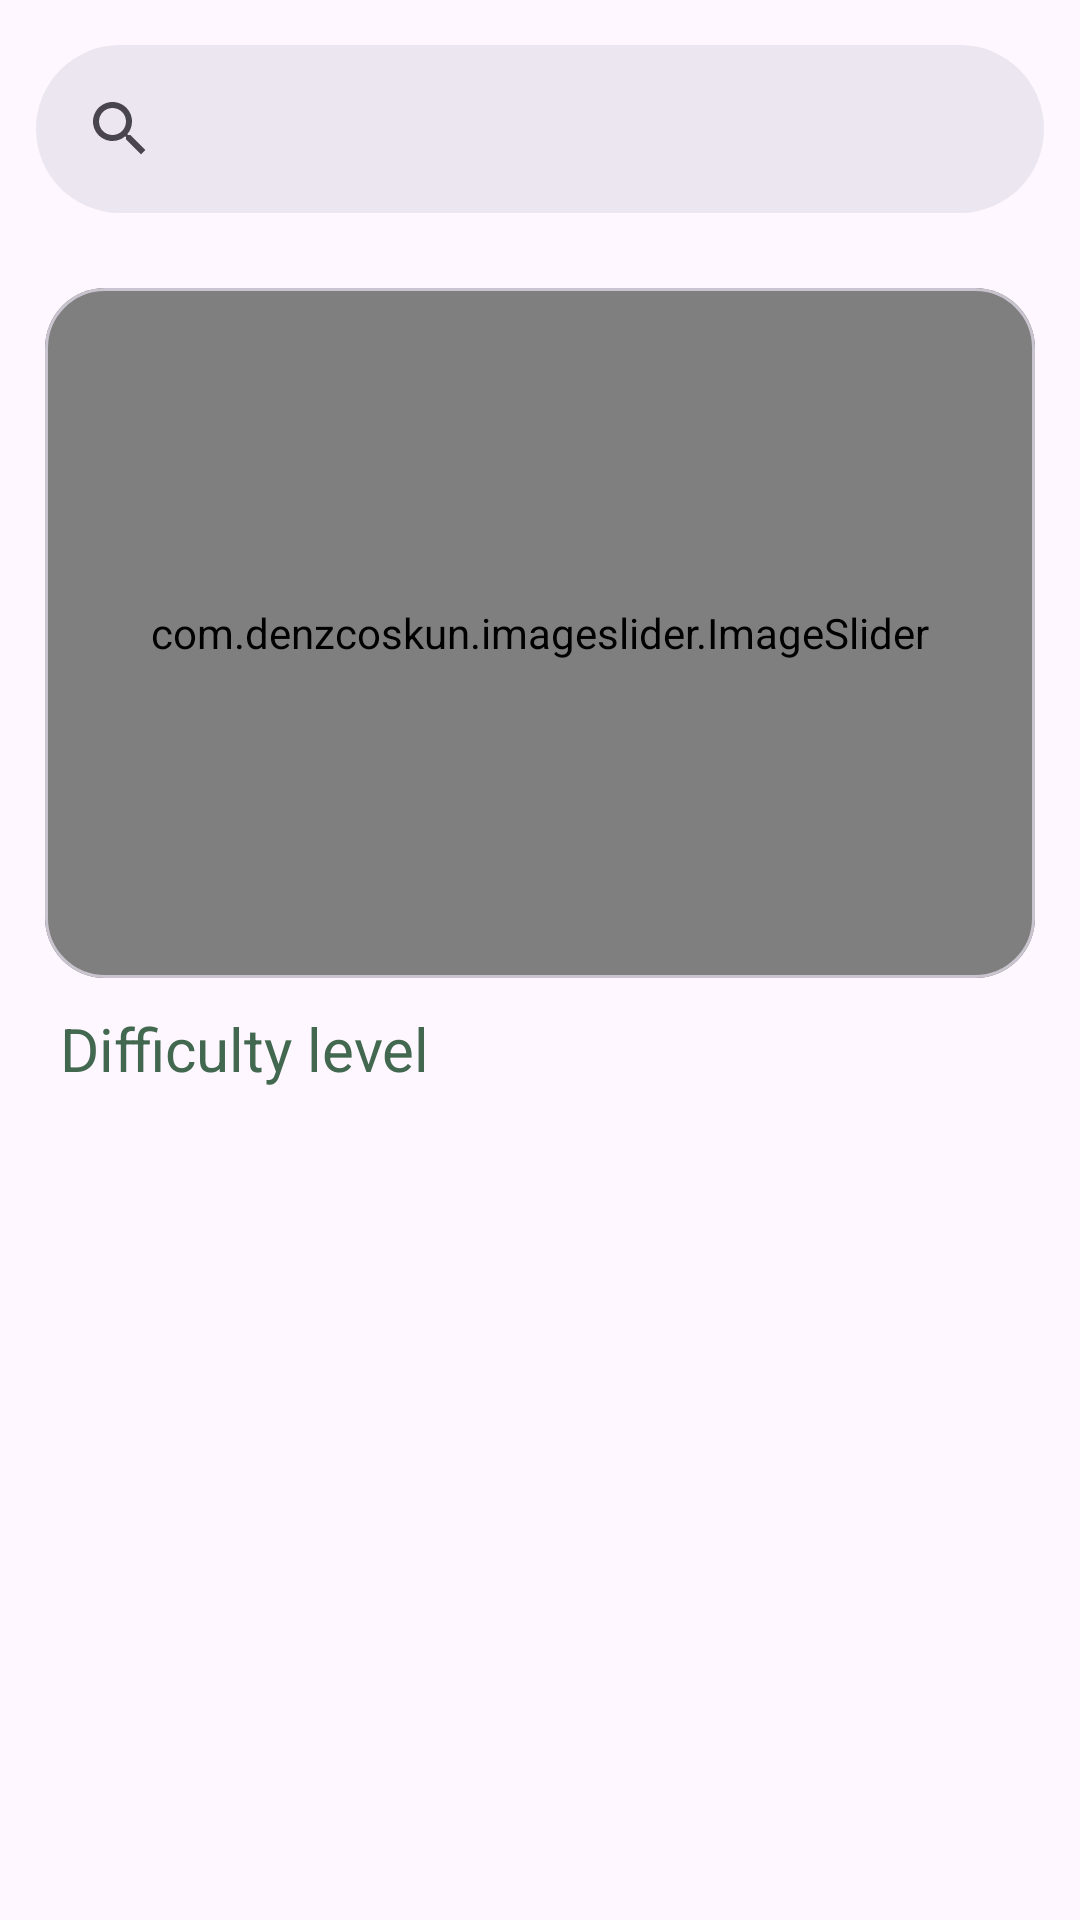

Android layout source for this screen:
<!-- AndroidManifest.xml: application theme Theme.YOGIFY -->
<!-- res/layout/fragment_user_home.xml -->
<?xml version="1.0" encoding="utf-8"?>
<androidx.constraintlayout.widget.ConstraintLayout xmlns:android="http://schemas.android.com/apk/res/android"
    xmlns:tools="http://schemas.android.com/tools"
    android:layout_width="match_parent"
    android:layout_height="match_parent"
    xmlns:app="http://schemas.android.com/apk/res-auto"
    tools:context=".customer.UserHomeFragment">
    <ScrollView
        android:layout_width="match_parent"
        android:layout_height="match_parent"
        app:layout_constraintBottom_toBottomOf="parent"
        app:layout_constraintEnd_toEndOf="parent"
        app:layout_constraintStart_toStartOf="parent"
        app:layout_constraintTop_toTopOf="parent">

        <LinearLayout
            android:layout_width="match_parent"
            android:layout_height="wrap_content"
            android:orientation="vertical">


            <com.google.android.material.search.SearchBar
                android:id="@+id/search_bar"
                android:layout_width="match_parent"
                android:layout_height="wrap_content"
                android:layout_marginHorizontal="12dp"
                android:layout_marginVertical="15dp">

                <androidx.appcompat.widget.SearchView
                    android:id="@+id/search_view"
                    android:layout_width="match_parent"
                    android:layout_height="wrap_content"
                    android:background="@drawable/btn_border"
                    app:layout_constraintEnd_toEndOf="parent"
                    app:layout_constraintStart_toStartOf="parent"
                    app:layout_constraintTop_toTopOf="parent" />

            </com.google.android.material.search.SearchBar>

            <com.google.android.material.card.MaterialCardView
                android:id="@+id/cardView2"
                android:layout_width="match_parent"
                android:layout_height="230dp"
                android:layout_marginHorizontal="15dp"
                android:layout_marginVertical="10dp"
                android:elevation="8dp"
                app:cardCornerRadius="20dp"
                tools:ignore="NotSibling">

                <com.denzcoskun.imageslider.ImageSlider
                    android:id="@+id/image_slider"
                    android:layout_width="match_parent"
                    android:layout_height="match_parent"
                    app:iss_auto_cycle="true"
                    app:iss_delay="1000"
                    app:iss_period="1000"
                    app:iss_text_align="CENTER" />


            </com.google.android.material.card.MaterialCardView>

            <TextView
                android:id="@+id/tv1"
                style="@style/textColor"
                android:layout_width="wrap_content"
                android:layout_height="wrap_content"
                android:layout_marginHorizontal="20dp"
                android:text="@string/ExerciseDifficultyLevel"
                android:textSize="20sp" />



            <androidx.recyclerview.widget.RecyclerView
                android:id="@+id/recyclerView1"
                android:layout_width="match_parent"
                android:layout_height="wrap_content"
                android:layout_marginTop="10dp"
                android:clipToPadding="false"
                android:paddingStart="58dp"
                android:paddingEnd="58dp"
                android:scrollbarStyle="outsideOverlay" />



            <com.google.android.material.button.MaterialButton
                android:id="@+id/CategoryAdd"
                android:visibility="gone"
                android:layout_width="wrap_content"
                android:layout_height="wrap_content"
                android:layout_gravity="end"
                android:text="Add Category" />


            <androidx.recyclerview.widget.RecyclerView
                android:visibility="gone"
                android:id="@+id/categoryRecyclerView"
                android:layout_width="match_parent"
                android:layout_height="wrap_content"
                android:layout_marginHorizontal="10dp"
                android:layout_marginTop="15dp"
                android:layout_marginBottom="10dp" />

            <androidx.recyclerview.widget.RecyclerView
                android:visibility="gone"
                android:id="@+id/recyclerView2"
                android:layout_width="match_parent"
                android:layout_height="wrap_content"
                android:layout_marginHorizontal="10dp"
                android:layout_marginBottom="20dp" />

        </LinearLayout>
    </ScrollView>
</androidx.constraintlayout.widget.ConstraintLayout>
<!-- resources referenced by this layout -->
<resources>
  <!-- drawable btn_border (drawable) -->
  <?xml version="1.0" encoding="utf-8"?>
  <shape xmlns:android="http://schemas.android.com/apk/res/android"
      android:shape="rectangle">
  <corners android:radius="10dp"/>
      <stroke android:width="2dp" android:color="@color/lightGreen"/>
  </shape>
  <string name="ExerciseDifficultyLevel">Difficulty level</string>
  <style name="textColor">
          <item name="android:textColor">@color/lightGreen</item>
      </style>
  <style name="Theme.YOGIFY" parent="Base.Theme.YOGIFY" />
  <color name="lightGreen">#436850</color>
  <style name="Base.Theme.YOGIFY" parent="Theme.Material3.DayNight.NoActionBar">
          
          
      </style>
</resources>
